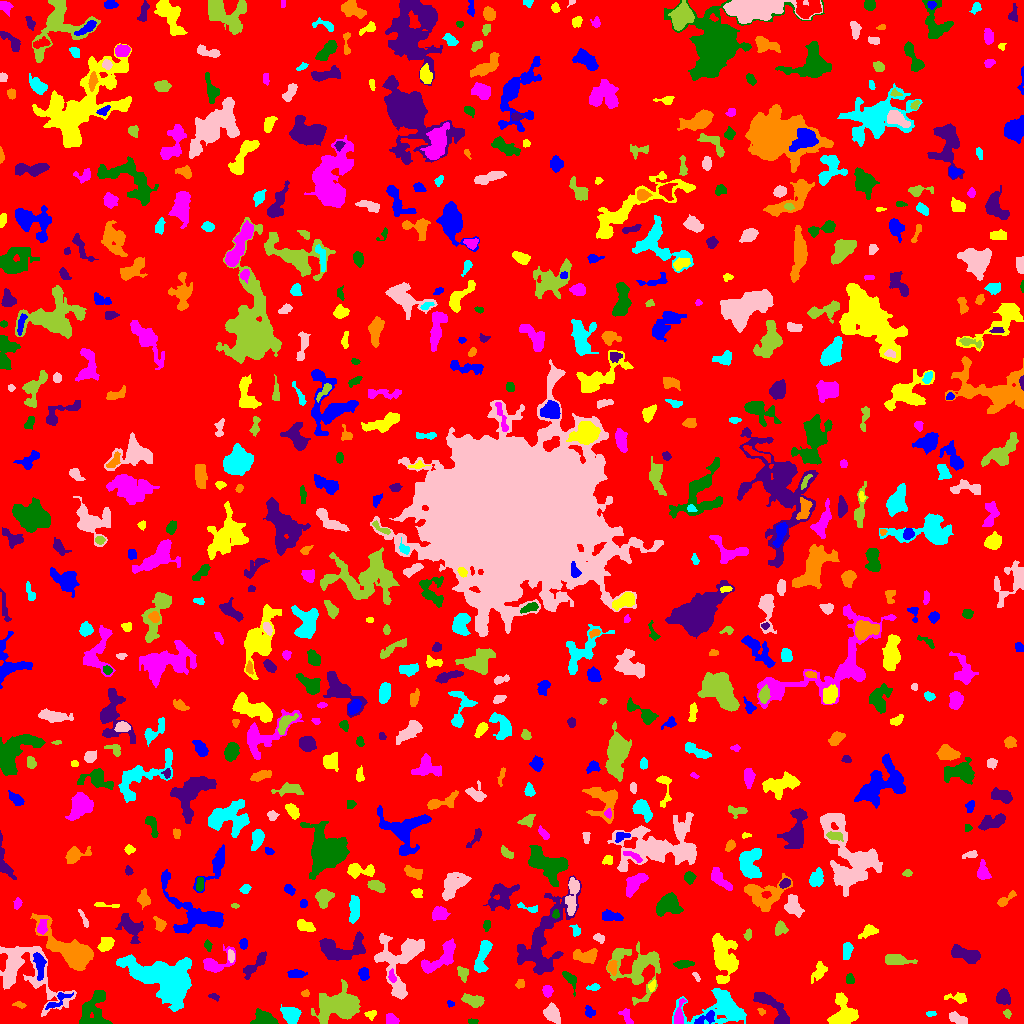

Data behind this chart, as committed beside it:
ID, X, Y, A, B, theta, total_flux, mu_max, mu_median, mu_mean, R_fwhm, R_e, R10, R90, x_start, x_end, y_start, y_end, area, greylevel
0, 501.7, 492.8, 298.7, 293.1, 1.288, 1374169, 72.0, 1.0, 1.727, 9.202, 232.7, 82.18, 380.3, 0, 1023, 0, 1023, 795589, 1.727
1, 705.6, 5.18, 6.237, 2.46, 0.4365, 344.0, 4.0, 2.0, 2.098, 5.863, 4.068, 1.596, 6.358, 694, 714, 0, 13, 164, 9.098
2, 371.4, 9.361, 2.738, 2.014, 0.1482, 119.0, 4.0, 1.0, 1.4, 3.385, 2.646, 0.9772, 4.222, 364, 376, 3, 13, 85, 5.4
3, 391.4, 3.656, 3.103, 2.375, -0.4261, 288.0, 5.0, 2.0, 2.341, 4.297, 3.432, 1.262, 5.232, 386, 399, 0, 10, 123, 6.341
4, 472.3, 1.894, 2.128, 1.237, 0.009559, 85.0, 4.0, 1.5, 1.635, 2.877, 2.034, 0.7979, 3.29, 468, 478, 0, 5, 52, 7.635
5, 781.6, 3.048, 2.859, 1.909, 0.6974, 124.0, 3.0, 2.0, 1.908, 3.868, 2.764, 1.128, 4.029, 776, 785, 0, 8, 65, 8.908
6, 761.5, 11.82, 2.039, 1.541, -0.8699, 120.0, 4.0, 2.0, 2.553, 3.568, 2.185, 0.7979, 3.385, 757, 765, 8, 15, 47, 5.553
7, 931.1, 9.888, 2.553, 1.267, 0.03787, 152.0, 5.0, 2.0, 2.868, 2.764, 2.257, 0.9772, 3.568, 926, 936, 7, 12, 53, 5.868
8, 958.1, 4.632, 5.309, 2.086, -0.4142, 402.0, 6.0, 2.0, 2.379, 4.853, 3.949, 1.493, 6.129, 949, 967, 0, 12, 169, 6.379
9, 1007, 9.634, 2.259, 1.541, -1.004, 93.0, 3.0, 2.0, 1.576, 3.09, 2.326, 0.9772, 3.656, 1003, 1011, 5, 14, 59, 6.576
10, 131, 7.998, 6.324, 2.81, 0.8259, 422.0, 8.0, 2.0, 2.398, 3.29, 3.742, 1.262, 6.257, 124, 143, 0, 18, 176, 6.398
11, 589.2, 11.64, 3.073, 1.913, -1.173, 121.0, 2.0, 1.0, 1.21, 4.983, 3.09, 1.382, 4.549, 585, 595, 6, 18, 100, 6.21
12, 843.3, 9.293, 7.537, 6.425, 1.365, 1682, 9.0, 3.0, 3.204, 7.225, 6.864, 2.646, 10.63, 827, 858, 0, 31, 525, 7.204
13, 626.1, 7.514, 4.961, 2.122, -1.072, 146.0, 2.0, 1.0, 1.141, 5.809, 3.385, 1.493, 5.382, 618, 633, 0, 15, 128, 5.141
14, 263.9, 4.225, 5.54, 3.423, -0.2276, 1331, 11.0, 5.0, 4.893, 6.024, 5.046, 2.034, 7.939, 250, 278, 0, 15, 272, 7.893
15, 770.4, 19.81, 10.74, 3.336, -0.7151, 882.0, 9.0, 2.0, 2.239, 3.7, 5.557, 1.954, 9.184, 753, 789, 0, 31, 394, 6.239
16, 19.64, 18.66, 2.945, 1.394, -0.2207, 99.0, 3.0, 1.0, 1.435, 3.09, 2.523, 0.9772, 3.989, 12, 26, 15, 22, 69, 5.435
17, 291.1, 8.397, 4.034, 3.535, -0.4917, 1054, 9.0, 3.0, 3.861, 5.781, 4.72, 1.954, 7.59, 280, 301, 0, 19, 273, 7.861
18, 552.2, 9.655, 4.495, 3.252, -0.9476, 1140, 10.0, 4.0, 4.524, 6.283, 4.886, 1.954, 7.611, 543, 560, 0, 21, 252, 7.524
19, 339.7, 17.9, 10.35, 6.561, 0.2054, 7010, 19.0, 5.0, 6.689, 9.184, 9.08, 3.568, 15.23, 311, 360, 0, 44, 1048, 9.689
20, 419.6, 22.26, 5.271, 1.875, -0.3228, 274.0, 5.0, 2.0, 1.877, 3.432, 3.7, 1.382, 5.997, 410, 430, 17, 28, 146, 5.877
21, 450.2, 19.63, 1.928, 1.646, -0.2706, 113.0, 4.0, 2.0, 2.511, 3.523, 2.257, 0.7979, 3.338, 447, 454, 16, 23, 45, 5.511
22, 957.1, 25.46, 6.182, 2.222, -0.1214, 250.0, 3.0, 2.0, 1.645, 5.046, 4.068, 1.596, 6.283, 944, 966, 20, 31, 152, 5.645
23, 679.1, 7.89, 6.608, 1.826, 1.427, 210.0, 3.0, 1.0, 1.167, 4.406, 3.613, 1.382, 5.809, 674, 686, 0, 25, 180, 7.167
24, 93.87, 14.17, 10.99, 6.259, 1.292, 2077, 9.0, 3.0, 3.485, 6.84, 7.632, 2.821, 12.17, 79, 112, 0, 33, 596, 6.485
25, 214.2, 26.73, 2.767, 1.533, -0.3963, 108.0, 3.0, 2.0, 1.742, 3.338, 2.523, 0.9772, 3.989, 208, 219, 22, 30, 62, 5.742
26, 304.9, 30.15, 2.124, 1.594, 0.1487, 92.0, 4.0, 1.0, 1.704, 2.877, 2.185, 0.7979, 3.656, 301, 309, 27, 34, 54, 5.704
27, 721.5, 15.54, 14.5, 8.454, 0.07388, 3876, 11.0, 3.0, 3.884, 8.63, 9.132, 3.568, 15.41, 672, 746, 0, 35, 998, 6.884
28, 401.4, 66.48, 15.38, 10.66, 1.131, 4993, 19.0, 3.0, 4.338, 5.352, 9.339, 3.038, 16.4, 374, 424, 24, 90, 1151, 7.338
29, 474.8, 22.58, 5.159, 2.538, -0.1577, 590.0, 9.0, 2.0, 2.646, 3.432, 4.068, 1.493, 6.91, 461, 484, 16, 30, 223, 6.646
30, 612.9, 33.48, 2.768, 1.637, -0.2194, 126.0, 4.0, 2.0, 1.909, 3.7, 2.585, 0.9772, 4.029, 606, 619, 29, 37, 66, 5.909
31, 56.48, 22.36, 7.149, 2.492, 0.6394, 259.0, 4.0, 1.0, 1.497, 4.687, 3.568, 1.382, 6.077, 45, 73, 14, 31, 173, 7.497
32, 652.2, 38.16, 2.689, 1.571, 1.087, 97.0, 3.0, 1.0, 1.406, 3.141, 2.523, 0.9772, 3.909, 648, 655, 32, 44, 69, 7.406
33, 547.4, 32.64, 2.798, 2.377, -1.44, 377.0, 6.0, 3.0, 3.427, 4.787, 3.338, 1.382, 5.14, 542, 553, 26, 38, 110, 7.427
34, 570.4, 43.92, 5.745, 2.528, -1.05, 469.0, 6.0, 3.0, 3.006, 5.441, 3.949, 1.596, 6.232, 562, 576, 27, 52, 156, 6.006
35, 1003, 25.71, 3.551, 3.142, -1.396, 932.0, 10.0, 4.0, 4.779, 5.412, 4.222, 1.693, 6.747, 996, 1010, 19, 35, 195, 7.779
36, 519.9, 39.62, 2.118, 1.944, 0.6192, 91.0, 3.0, 1.0, 1.213, 2.877, 2.459, 0.9772, 3.909, 515, 524, 35, 44, 75, 8.213
37, 593.8, 36.26, 3.07, 1.648, 0.1258, 171.0, 4.0, 2.0, 2.165, 3.989, 2.706, 1.128, 4.26, 586, 600, 33, 40, 79, 6.165
38, 25.36, 51.83, 21.95, 11.73, -0.7075, 4210, 7.0, 3.0, 3.007, 11.83, 11.81, 4.549, 18.7, 0, 76, 7, 77, 1400, 6.007
39, 637.1, 55.57, 14.07, 12.28, -1.014, 3161, 7.0, 3.0, 2.858, 10.06, 10.7, 4.26, 16.68, 606, 660, 18, 82, 1106, 5.858
40, 902, 49.02, 18.5, 10.95, -0.3338, 6026, 17.0, 3.0, 3.581, 6.05, 11.2, 3.478, 19.98, 867, 947, 21, 83, 1683, 6.581
41, 295.9, 49.89, 4.454, 1.825, -0.005881, 327.0, 5.0, 2.0, 2.336, 4.514, 3.613, 1.382, 5.809, 287, 307, 46, 54, 140, 7.336
42, 724.4, 65.64, 11.81, 5.753, -1.376, 3994, 12.0, 4.0, 4.83, 9.027, 8.921, 3.385, 14.33, 712, 738, 40, 90, 827, 7.83
43, 392.1, 46.55, 3.065, 1.626, -1.361, 211.0, 6.0, 2.0, 2.542, 3.432, 2.646, 0.9772, 4.26, 388, 396, 41, 55, 83, 10.54
44, 849.8, 44.1, 2.546, 1.883, -1.481, 191.0, 5.0, 2.0, 2.301, 3.141, 2.764, 0.9772, 4.334, 846, 854, 40, 50, 83, 6.301
45, 255.8, 59.52, 8.029, 2.2, 0.7643, 564.0, 8.0, 2.0, 2.22, 4.297, 4.184, 1.596, 7.159, 243, 266, 44, 72, 254, 6.22
46, 611.9, 55.78, 3.152, 2.082, -1.431, 249.0, 5.0, 2.0, 2.024, 3.742, 3.141, 1.128, 4.918, 607, 617, 48, 63, 123, 8.024
47, 482, 65.46, 9.712, 2.629, 1.293, 819.0, 7.0, 2.0, 2.409, 4.583, 5.585, 2.034, 8.575, 474, 492, 51, 83, 340, 6.409
48, 696.1, 46.9, 2.752, 1.185, -0.9646, 115.0, 5.0, 2.0, 2.212, 2.585, 2.185, 0.7979, 3.478, 692, 700, 42, 51, 52, 6.212
49, 462.4, 50.37, 3.795, 2.24, -1.264, 204.0, 3.0, 2.0, 1.557, 4.82, 3.656, 1.382, 5.47, 457, 468, 41, 57, 131, 5.557
50, 1003, 54.62, 1.899, 1.556, -0.6837, 137.0, 6.0, 2.0, 2.585, 2.764, 2.111, 0.7979, 3.432, 1000, 1008, 52, 59, 53, 6.585
51, 363.5, 49.59, 2.943, 2.402, -1.441, 384.0, 6.0, 3.0, 3.122, 4.853, 3.478, 1.382, 5.293, 358, 369, 43, 56, 123, 8.122
52, 818.9, 51.66, 5.153, 2.827, 0.965, 573.0, 6.0, 3.0, 2.954, 5.836, 4.406, 1.693, 6.91, 811, 827, 40, 62, 194, 5.954
53, 439.6, 65.27, 12.84, 4.201, 0.7115, 1696, 8.0, 3.0, 3.483, 8.176, 6.956, 2.706, 10.93, 421, 455, 50, 85, 487, 6.483
54, 683.3, 59.63, 4.275, 1.837, 0.08559, 347.0, 6.0, 2.5, 2.479, 4.72, 3.613, 1.382, 5.528, 673, 694, 55, 63, 140, 6.479
55, 966.6, 68.99, 8.24, 2.942, -0.3015, 1206, 9.0, 3.0, 3.369, 5.67, 5.293, 2.111, 8.777, 951, 980, 60, 79, 358, 7.369
56, 585.2, 67.56, 6.413, 2.718, -0.009165, 622.0, 5.0, 2.0, 2.254, 6.308, 4.886, 1.954, 7.527, 573, 597, 60, 75, 276, 6.254
57, 170, 40.65, 14.03, 8.271, -0.4629, 15377, 40.0, 4.0, 7.658, 8.482, 9.723, 3.613, 19.41, 116, 191, 12, 69, 2008, 11.66
58, 230.7, 67.39, 3.058, 1.528, -1.467, 108.0, 2.0, 2.0, 1.35, 4.583, 2.877, 1.262, 4.184, 228, 234, 61, 74, 80, 7.35
59, 896.5, 63.42, 7.433, 2.236, -0.08425, 899.0, 7.0, 3.0, 3.512, 6.18, 4.853, 1.954, 7.611, 885, 917, 59, 69, 256, 8.512
... 655 more rows
